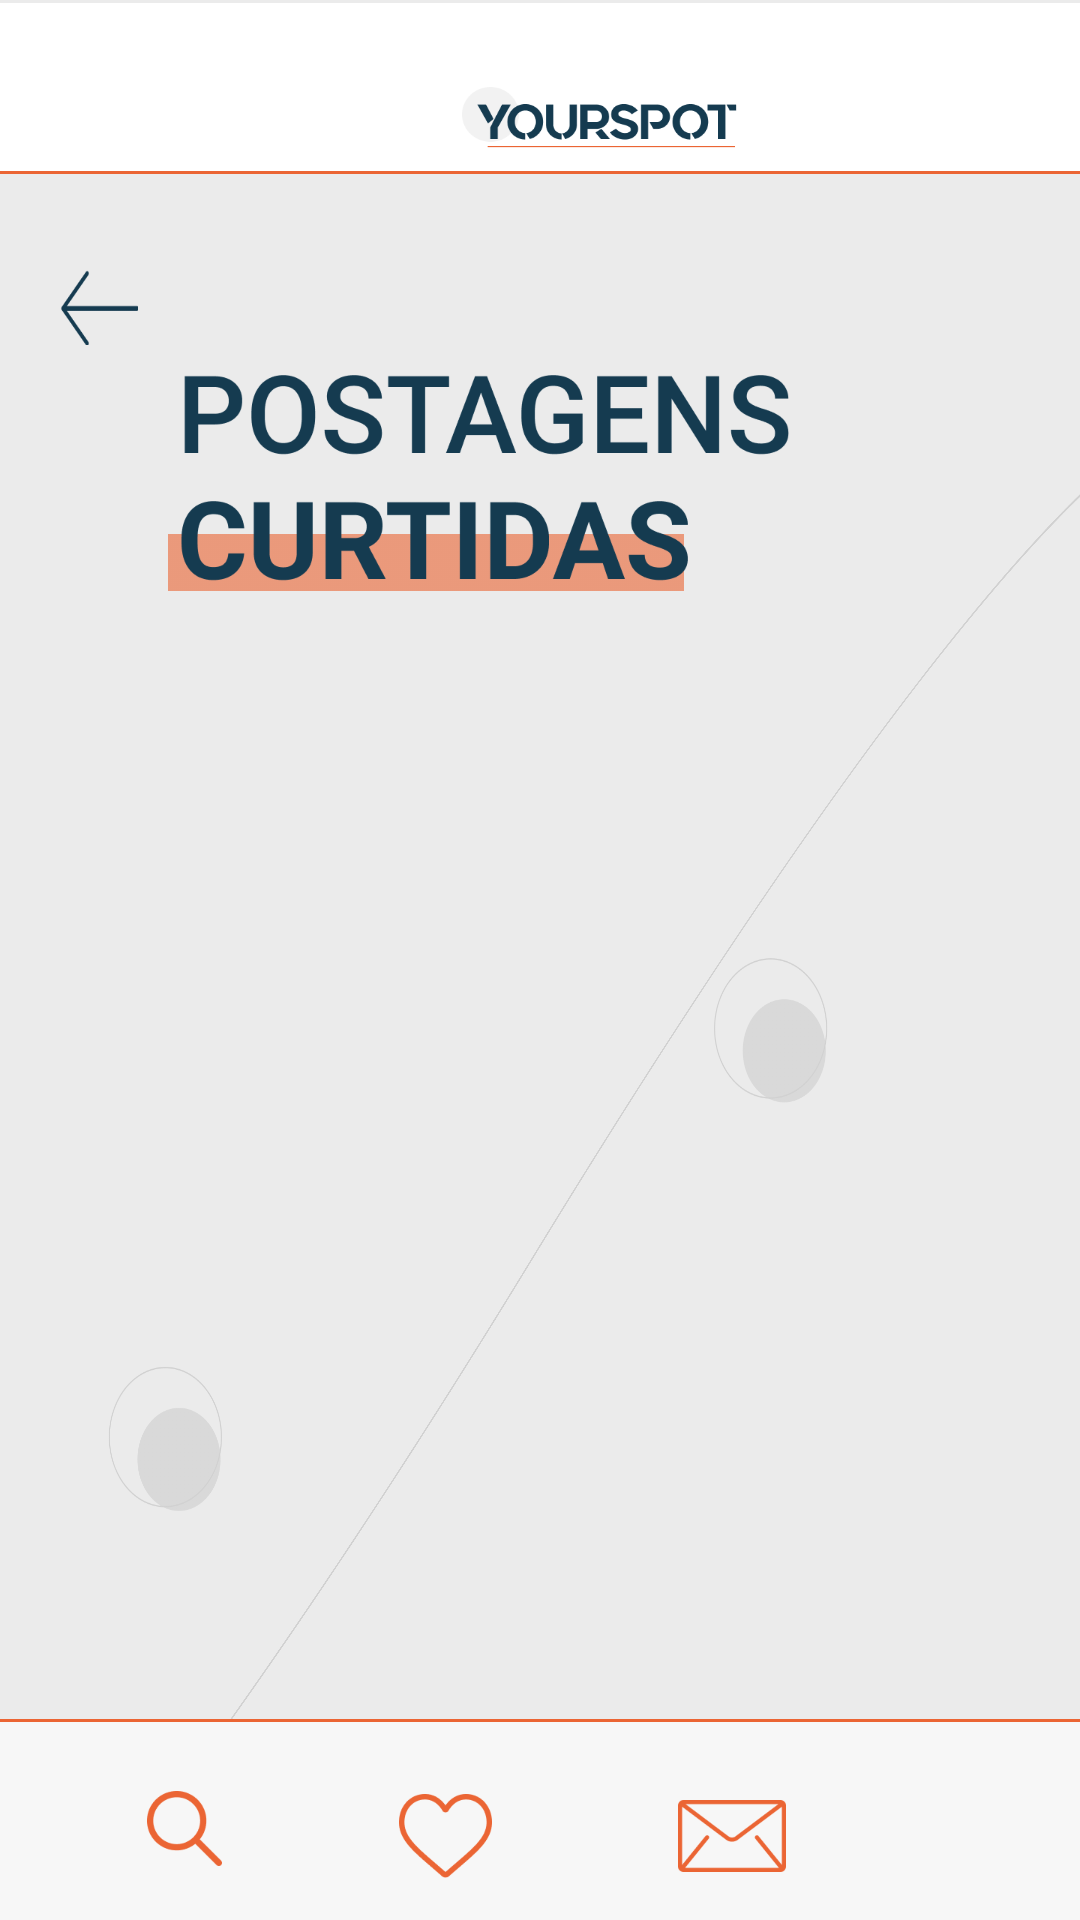

The Android layout XML behind this screen, and the referenced resources:
<!-- AndroidManifest.xml: application theme Theme.YourSpot -->
<!-- res/layout/fragment_pagina_postagenscurtidas.xml -->
<?xml version="1.0" encoding="utf-8"?>
<androidx.constraintlayout.widget.ConstraintLayout
    xmlns:android="http://schemas.android.com/apk/res/android"
    xmlns:app="http://schemas.android.com/apk/res-auto"
    xmlns:tools="http://schemas.android.com/tools"
    android:layout_width="match_parent"
    android:background="#EBEBEB"
    android:layout_height="match_parent"
    tools:context=".fragments.PostagensCurtidasFragment">

    
    <View
        android:id="@+id/menu_superior_mensagem"
        android:layout_width="411dp"
        android:layout_height="56dp"
        android:layout_alignParentLeft="true"
        android:layout_alignParentTop="true"
        android:background="@drawable/menu_superior"
        app:layout_constraintEnd_toEndOf="parent"
        app:layout_constraintHorizontal_bias="0.5"
        app:layout_constraintStart_toStartOf="parent"
        app:layout_constraintBottom_toTopOf="@+id/divosoria_postagens_curtidas_1"/>


    
    <View
        android:id="@+id/logo_yourspot_postagens_curtidas"
        android:layout_width="92dp"
        android:layout_height="21dp"
        android:layout_alignParentLeft="true"
        android:layout_alignParentTop="true"
        android:layout_marginLeft="154dp"
        android:layout_marginTop="29dp"
        android:background="@drawable/logo_yourspot"
        app:layout_constraintEnd_toEndOf="parent"
        app:layout_constraintHorizontal_bias="0.0"
        app:layout_constraintStart_toStartOf="parent"
        app:layout_constraintTop_toTopOf="parent" />

    
    <View
        android:id="@+id/divosoria_postagens_curtidas_1"
        android:layout_width="411dp"
        android:layout_height="1dp"
        android:layout_alignParentLeft="true"
        android:layout_alignParentTop="true"
        android:layout_alignParentRight="true"
        android:layout_alignParentBottom="true"
        android:layout_marginTop="7dp"
        android:background="@drawable/divisoria_laranja"
        app:layout_constraintEnd_toEndOf="parent"
        app:layout_constraintHorizontal_bias="0.5"
        app:layout_constraintStart_toStartOf="parent"
        app:layout_constraintTop_toBottomOf="@+id/logo_yourspot_postagens_curtidas" />


    
    <ImageButton
        android:id="@+id/seta_retorno_postagens_curtidas"
        android:layout_width="26dp"
        android:layout_height="25dp"
        android:layout_alignParentLeft="true"
        android:layout_alignParentTop="true"
        android:layout_alignParentRight="true"
        android:layout_alignParentBottom="true"
        android:layout_marginStart="20dp"
        android:layout_marginLeft="20dp"
        android:layout_marginTop="90dp"
        android:background="@drawable/seta_retorno"
        app:layout_constraintStart_toStartOf="parent"
        app:layout_constraintTop_toTopOf="parent" />

    
    <View
        android:id="@+id/titulo_postagens_curtidas"
        android:layout_width="227dp"
        android:layout_height="79dp"
        android:layout_alignParentLeft="true"
        android:layout_alignParentTop="true"
        android:layout_marginStart="56dp"
        android:layout_marginLeft="56dp"
        android:layout_marginTop="118dp"
        android:background="@drawable/titulo_postagens_curtidas"
        app:layout_constraintEnd_toEndOf="parent"
        app:layout_constraintHorizontal_bias="0.0"
        app:layout_constraintStart_toStartOf="parent"
        app:layout_constraintTop_toTopOf="parent" />

    

    <View
        android:id="@+id/ilustracao_esferas_postagens_curtidas"
        android:layout_width="254.48dp"
        android:layout_height="347.83dp"
        android:layout_alignParentLeft="true"
        android:layout_alignParentTop="true"
        android:layout_marginStart="80dp"
        android:layout_marginLeft="80dp"
        android:layout_marginTop="40dp"
        android:layout_marginEnd="76dp"
        android:layout_marginRight="76dp"
        android:background="@drawable/ilustracao_esferas"
        app:layout_constraintEnd_toEndOf="parent"
        app:layout_constraintHorizontal_bias="1.0"
        app:layout_constraintStart_toStartOf="parent"
        app:layout_constraintTop_toBottomOf="@+id/titulo_postagens_curtidas" />

    

    <View
        android:id="@+id/vetor_postagens_curtidas"
        android:layout_width="103dp"
        android:layout_height="728dp"
        android:layout_alignParentLeft="true"
        android:layout_alignParentTop="true"
        android:layout_alignParentRight="true"
        android:layout_alignParentBottom="true"
        android:layout_marginTop="65dp"
        android:background="@drawable/vetor_ilustrativo_linha"
        android:rotation="30"
        app:layout_constraintEnd_toEndOf="parent"
        app:layout_constraintStart_toStartOf="parent"
        app:layout_constraintTop_toTopOf="parent" />


    

    <View
        android:id="@+id/retangulomenuinferior_postagens_curtidas"
        android:layout_width="411dp"
        android:layout_height="67dp"
        android:layout_alignParentLeft="true"
        android:layout_alignParentTop="true"
        android:layout_alignParentRight="true"
        android:layout_alignParentBottom="true"
        android:background="@drawable/barra_de_acao"
        app:layout_constraintBottom_toBottomOf="parent"
        app:layout_constraintEnd_toEndOf="parent"
        app:layout_constraintStart_toStartOf="parent" />

    

    <ImageButton
        android:id="@+id/iconepesquisa_postagens_curtidas"
        android:layout_width="25dp"
        android:layout_height="25dp"
        android:layout_alignParentLeft="true"
        android:layout_alignParentTop="true"
        android:layout_alignParentRight="true"
        android:layout_alignParentBottom="true"
        android:layout_marginStart="49dp"
        android:layout_marginLeft="49dp"
        android:layout_marginTop="24dp"
        android:background="@drawable/iconepesquisa_menuinf"
        android:translationZ="90dp"
        app:layout_constraintStart_toStartOf="parent"
        app:layout_constraintTop_toTopOf="@+id/retangulomenuinferior_postagens_curtidas" />

    

    <ImageButton
        android:id="@+id/iconecoracao_postagens_curtidas"
        android:layout_width="31dp"
        android:layout_height="28dp"
        android:layout_alignParentLeft="true"
        android:layout_alignParentTop="true"
        android:layout_alignParentRight="true"
        android:layout_alignParentBottom="true"
        android:layout_marginStart="59dp"
        android:layout_marginLeft="59dp"
        android:layout_marginTop="25dp"
        android:background="@drawable/iconecoracao_menuinf"
        android:translationZ="90dp"
        app:layout_constraintStart_toEndOf="@+id/iconepesquisa_postagens_curtidas"
        app:layout_constraintTop_toTopOf="@+id/retangulomenuinferior_postagens_curtidas" />

    

    <ImageButton
        android:id="@+id/iconemensagem_postagens_curtidas"
        android:layout_width="36dp"
        android:layout_height="36dp"
        android:layout_alignParentLeft="true"
        android:layout_alignParentTop="true"
        android:layout_alignParentRight="true"
        android:layout_alignParentBottom="true"
        android:layout_marginStart="62dp"
        android:layout_marginLeft="62dp"
        android:layout_marginTop="21dp"
        android:background="@drawable/iconemensagem_menuinf"

        android:translationZ="90dp"
        app:layout_constraintStart_toEndOf="@+id/iconecoracao_postagens_curtidas"
        app:layout_constraintTop_toTopOf="@+id/retangulomenuinferior_postagens_curtidas" />

    

    <ImageButton
        android:id="@+id/iconecasa_postagens_curtidas"
        android:layout_width="32dp"
        android:layout_height="32dp"
        android:layout_alignParentLeft="true"
        android:layout_alignParentTop="true"
        android:layout_alignParentRight="true"
        android:layout_alignParentBottom="true"
        android:layout_marginStart="52dp"
        android:layout_marginLeft="52dp"
        android:layout_marginTop="20dp"
        android:layout_marginEnd="65dp"
        android:layout_marginRight="65dp"
        android:background="@drawable/iconecasa_menuinf"

        android:translationZ="90dp"
        app:layout_constraintEnd_toEndOf="parent"
        app:layout_constraintHorizontal_bias="0.0"
        app:layout_constraintStart_toEndOf="@+id/iconemensagem_postagens_curtidas"
        app:layout_constraintTop_toTopOf="@+id/retangulomenuinferior_postagens_curtidas" />

</androidx.constraintlayout.widget.ConstraintLayout>
<!-- resources referenced by this layout -->
<resources>
  <!-- drawable barra_de_acao: png bitmap (drawable, 2490 bytes) -->
  <!-- drawable divisoria_laranja: png bitmap (drawable, 170 bytes) -->
  <!-- drawable iconecasa_menuinf: png bitmap (drawable, 1976 bytes) -->
  <!-- drawable iconecoracao_menuinf: png bitmap (drawable, 3204 bytes) -->
  <!-- drawable iconemensagem_menuinf: png bitmap (drawable, 2371 bytes) -->
  <!-- drawable iconepesquisa_menuinf: png bitmap (drawable, 2335 bytes) -->
  <!-- drawable ilustracao_esferas: png bitmap (drawable, 26616 bytes) -->
  <!-- drawable logo_yourspot: png bitmap (drawable, 6996 bytes) -->
  <!-- drawable menu_superior: png bitmap (drawable, 2036 bytes) -->
  <!-- drawable seta_retorno: png bitmap (drawable, 1512 bytes) -->
  <!-- drawable titulo_postagens_curtidas: png bitmap (drawable, 22198 bytes) -->
  <!-- drawable vetor_ilustrativo_linha: png bitmap (drawable, 47895 bytes) -->
  <style name="Theme.YourSpot" parent="Theme.MaterialComponents.Light.NoActionBar">
          
          <item name="colorPrimary">@color/purple_500</item>
          <item name="colorPrimaryVariant">@color/purple_700</item>
          <item name="colorOnPrimary">@color/white</item>
          
          <item name="colorSecondary">@color/teal_200</item>
          <item name="colorSecondaryVariant">@color/teal_700</item>
          <item name="colorOnSecondary">@color/black</item>
          
          <item name="android:statusBarColor">#00000000</item>
          
      </style>
  <color name="purple_500">#FF6200EE</color>
  <color name="purple_700">#FF3700B3</color>
  <color name="white">#FFFFFFFF</color>
  <color name="teal_200">#FF03DAC5</color>
  <color name="teal_700">#FF018786</color>
  <color name="black">#FF000000</color>
</resources>
